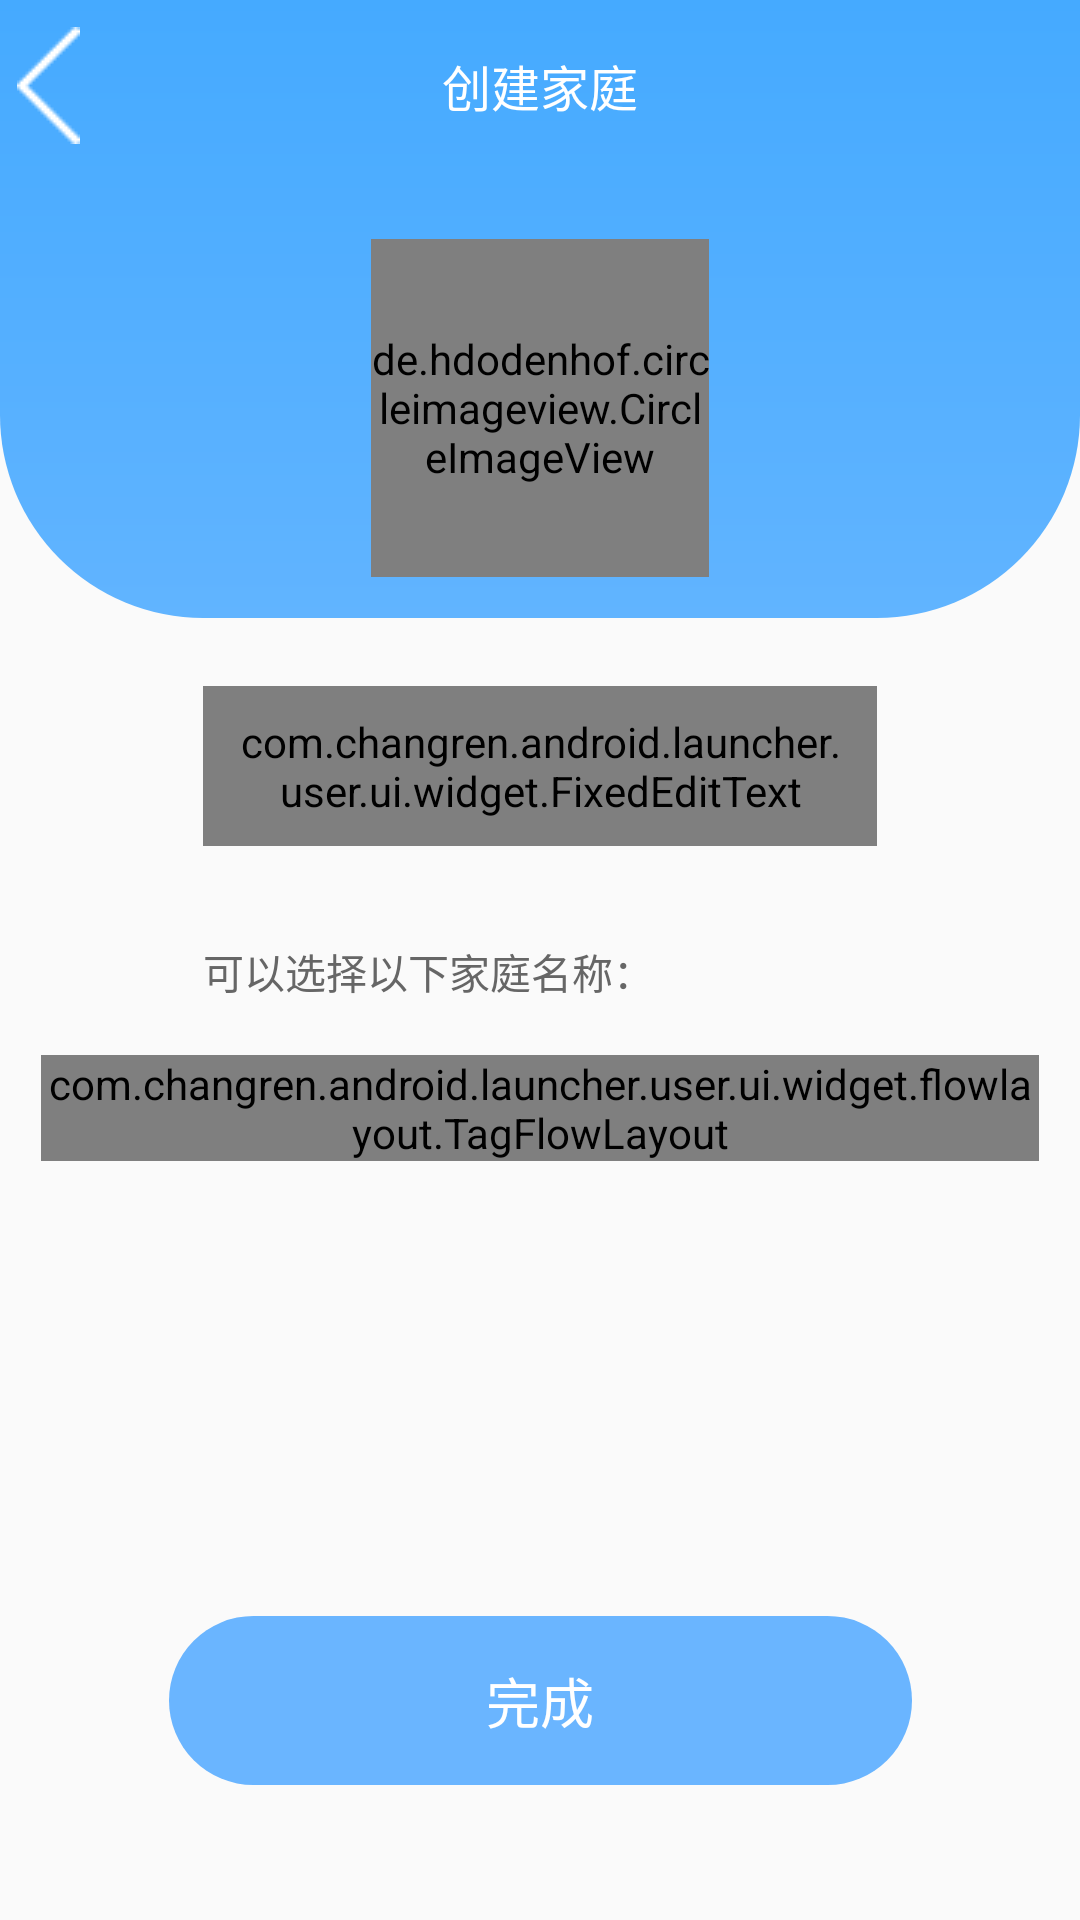

Android layout source for this screen:
<!-- AndroidManifest.xml: application theme AppTheme -->
<!-- res/layout/user_activity_create_family.xml -->
<?xml version="1.0" encoding="utf-8"?>
<android.support.constraint.ConstraintLayout xmlns:android="http://schemas.android.com/apk/res/android"
    xmlns:app="http://schemas.android.com/apk/res-auto"
    android:layout_width="match_parent"
    android:layout_height="match_parent">

    <android.support.v7.widget.Toolbar
        android:id="@+id/toolbar"
        app:contentInsetLeft="0dp"
        app:contentInsetStart="0dp"
        app:layout_constraintEnd_toEndOf="parent"
        app:layout_constraintStart_toStartOf="parent"
        app:layout_constraintTop_toTopOf="parent"
        android:background="@drawable/user_family_bg"
        android:layout_width="0dp"
        android:layout_height="wrap_content"
        android:gravity="center_vertical"
        android:minHeight="?attr/actionBarSize">

        <include layout="@layout/include_user_header_create_family" />

    </android.support.v7.widget.Toolbar>

    <com.changren.android.launcher.user.ui.widget.FixedEditText
        android:id="@+id/et_family_name"
        android:layout_width="match_parent"
        android:layout_height="wrap_content"
        android:layout_marginEnd="@dimen/dp_150"
        android:layout_marginStart="@dimen/dp_150"
        android:layout_marginTop="@dimen/dp_50"
        android:padding="@dimen/dp_20"
        android:hint="@string/user_input_family_name"
        style="@style/text_LG_grey"
        android:gravity="start"
        app:layout_constraintEnd_toEndOf="parent"
        app:layout_constraintStart_toStartOf="parent"
        app:layout_constraintTop_toBottomOf="@+id/toolbar" />

    <TextView
        android:id="@+id/tv_desc"
        style="@style/text_LG_grey"
        android:gravity="start"
        android:layout_width="0dp"
        android:layout_height="wrap_content"
        android:layout_marginTop="@dimen/dp_70"
        android:text="@string/user_family_desc"
        app:layout_constraintEnd_toEndOf="@+id/et_family_name"
        app:layout_constraintStart_toStartOf="@+id/et_family_name"
        app:layout_constraintTop_toBottomOf="@+id/et_family_name" />

    <com.changren.android.launcher.user.ui.widget.flowlayout.TagFlowLayout
        android:id="@+id/tag_example_family_name"
        android:layout_width="0dp"
        android:layout_height="wrap_content"
        android:layout_marginEnd="@dimen/dp_30"
        android:layout_marginStart="@dimen/dp_30"
        android:layout_marginTop="@dimen/dp_40"
        app:layout_constraintEnd_toEndOf="parent"
        app:layout_constraintStart_toStartOf="parent"
        app:layout_constraintTop_toBottomOf="@+id/tv_desc"
        app:max_select="1"
        app:tag_gravity="center">

    </com.changren.android.launcher.user.ui.widget.flowlayout.TagFlowLayout>

    <Button
        android:id="@+id/btn_next"
        style="@style/Button.Rounded.Corner50"
        android:layout_width="@dimen/dp_550"
        android:layout_height="wrap_content"
        android:layout_marginBottom="@dimen/dp_100"
        android:layout_marginTop="@dimen/dp_30"
        android:text="@string/user_finish"
        app:layout_constraintBottom_toBottomOf="parent"
        app:layout_constraintEnd_toEndOf="parent"
        app:layout_constraintStart_toStartOf="parent"
        app:layout_constraintTop_toBottomOf="@+id/tag_example_family_name"
        app:layout_constraintVertical_bias="1.0" />

</android.support.constraint.ConstraintLayout>
<!-- res/layout/include_user_header_create_family.xml (included above) -->
<?xml version="1.0" encoding="utf-8"?>
<android.support.constraint.ConstraintLayout xmlns:android="http://schemas.android.com/apk/res/android"
    xmlns:app="http://schemas.android.com/apk/res-auto"
    android:layout_width="match_parent"
    android:layout_height="wrap_content">

    <ImageView
        android:id="@+id/iv_back"
        android:layout_width="@dimen/dp_72"
        android:layout_height="wrap_content"
        android:background="?attr/selectableItemBackgroundBorderless"
        android:clickable="true"
        android:contentDescription="@null"
        android:focusable="true"
        android:paddingBottom="@dimen/dp_20"
        android:paddingTop="@dimen/dp_20"
        android:src="@drawable/ic_back"
        app:layout_constraintStart_toStartOf="parent"
        app:layout_constraintTop_toTopOf="parent" />

    <TextView
        android:id="@+id/tv_title"
        style="@style/text_XL_white"
        android:layout_width="wrap_content"
        android:layout_height="wrap_content"
        android:layout_gravity="center"
        android:paddingBottom="@dimen/dp_20"
        android:paddingTop="@dimen/dp_20"
        android:singleLine="true"
        android:text="@string/user_create_family"
        app:layout_constraintBottom_toBottomOf="@+id/iv_back"
        app:layout_constraintEnd_toEndOf="parent"
        app:layout_constraintStart_toStartOf="@+id/iv_back"
        app:layout_constraintTop_toTopOf="parent" />

    <de.hdodenhof.circleimageview.CircleImageView
        android:id="@+id/iv_family_avatar"
        android:layout_width="@dimen/dp_250"
        android:layout_height="@dimen/dp_250"
        android:layout_marginBottom="@dimen/dp_30"
        android:layout_marginTop="30dp"
        android:src="@drawable/default_family_avatar"
        app:layout_constraintBottom_toBottomOf="parent"
        app:layout_constraintEnd_toEndOf="parent"
        app:layout_constraintStart_toStartOf="parent"
        app:layout_constraintTop_toBottomOf="@+id/tv_title"/>

</android.support.constraint.ConstraintLayout>
<!-- resources referenced by this layout -->
<resources>
  <dimen name="dp_100">100.00dp</dimen>
  <dimen name="dp_150">150.00dp</dimen>
  <dimen name="dp_20">20.00dp</dimen>
  <dimen name="dp_250">250.00dp</dimen>
  <dimen name="dp_30">30.00dp</dimen>
  <dimen name="dp_40">40.00dp</dimen>
  <dimen name="dp_50">50.00dp</dimen>
  <dimen name="dp_550">550.00dp</dimen>
  <dimen name="dp_70">70.00dp</dimen>
  <dimen name="dp_72">72.00dp</dimen>
  <!-- drawable ic_back: png bitmap (drawable-mdpi, 416 bytes) -->
  <!-- drawable user_family_bg (drawable) -->
  <?xml version="1.0" encoding="utf-8"?>
  <shape xmlns:android="http://schemas.android.com/apk/res/android"
      android:shape="rectangle">
  
      
      <gradient
          android:startColor="#45AAFF"
          android:endColor="#61B4FF"
          android:type="linear"
          android:angle="270"/>
  
      <corners android:bottomLeftRadius="@dimen/dp_150"
          android:bottomRightRadius="@dimen/dp_150"/>
  
  </shape>
  <string name="user_create_family">创建家庭</string>
  <string name="user_family_desc">可以选择以下家庭名称：</string>
  <string name="user_finish">完成</string>
  <string name="user_input_family_name">请输入你的家庭名称</string>
  <style name="Button.Rounded.Corner50" parent="Widget.AppCompat.Button.Borderless">
          <item name="android:background">@drawable/user_btn_bg_selector_pressed</item>
          <item name="android:padding">15dp</item>
          <item name="android:textColor">@color/text_white</item>
          <item name="android:textSize">@dimen/textSizeXXL</item>
          <item name="android:textStyle">normal</item>
          <item name="android:gravity">center</item>
      </style>
  <style name="text_LG_grey">
          <item name="android:textColor">@color/default_text_color</item>
          <item name="android:textSize">@dimen/textSizeLG</item>
          <item name="android:textStyle">normal</item>
          <item name="android:gravity">center</item>
      </style>
  <style name="text_XL_white">
          <item name="android:textColor">@color/text_white</item>
          <item name="android:textSize">@dimen/textSizeXL</item>
          <item name="android:textStyle">normal</item>
          <item name="android:gravity">center</item>
      </style>
  <style name="AppTheme" parent="Theme.AppCompat.Light.DarkActionBar">
          
          <item name="colorPrimary">@color/colorPrimary</item>
          <item name="colorPrimaryDark">@color/colorPrimaryDark</item>
          <item name="colorAccent">@color/colorAccent</item>
          <item name="android:windowFullscreen">true</item>
          <item name="android:windowContentOverlay">@null</item>
      </style>
  <!-- drawable user_btn_bg_selector_pressed (drawable) -->
  <?xml version="1.0" encoding="utf-8"?>
  <selector xmlns:android="http://schemas.android.com/apk/res/android">
  
      <item android:state_pressed="true">
          <shape android:shape="rectangle">
              <solid android:color="@color/user_btn_pressed_color"/>
              <corners android:topLeftRadius="@dimen/dp_50"
                  android:topRightRadius="@dimen/dp_50"
                  android:bottomRightRadius="@dimen/dp_50"
                  android:bottomLeftRadius="@dimen/dp_50" />
          </shape>
      </item>
  
      <item>
          <shape android:shape="rectangle">
              <solid android:color="@color/user_btn_normal_color"/>
              <corners android:topLeftRadius="@dimen/dp_50"
                  android:topRightRadius="@dimen/dp_50"
                  android:bottomRightRadius="@dimen/dp_50"
                  android:bottomLeftRadius="@dimen/dp_50" />
          </shape>
      </item>
  
  </selector>
  <color name="text_white">#FFFFFF</color>
  <dimen name="textSizeXXL">40sp</dimen>
  <color name="default_text_color">#666666</color>
  <dimen name="textSizeLG">30sp</dimen>
  <dimen name="textSizeXL">36sp</dimen>
  <color name="colorPrimary">#45AAFF</color>
  <color name="colorPrimaryDark">@android:color/transparent</color>
  <color name="colorAccent">#45AAFF</color>
  <color name="user_btn_pressed_color">#3399ff</color>
  <color name="user_btn_normal_color">#6ab5ff</color>
</resources>
